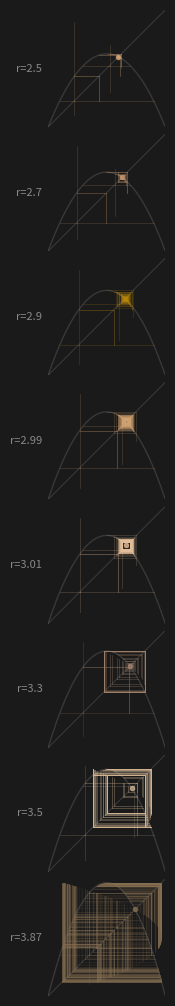

Here is the Python script that generated this plot: (Note: this script raises an exception after producing the figure.)
import numpy as np
import matplotlib
matplotlib.use('Agg')
import matplotlib.pyplot as plt

# "Stratifications, not consequences"
# The cobweb doesn't produce the diagonal — they coexist as layers.
# Show multiple parameter values (r) as horizontal layers, each
# with its own cobweb + diagonal, stacked vertically.
# At r<3: convergent to fixed point. At r=3: tangency. At r>3: period-doubling.
# The diagonal runs through all of them.

r_values = [2.5, 2.7, 2.9, 2.99, 3.01, 3.3, 3.5, 3.87]
n_rows = len(r_values)

fig, axes = plt.subplots(n_rows, 1, figsize=(6, 10))
if n_rows == 1:
    axes = [axes]

amber_palette = ['#D4A574', '#C4956A', '#B8860B', '#D4A574', '#E8C39E', '#A0826D', '#D4B896', '#8B7355']

for idx, (r, ax, color) in enumerate(zip(r_values, axes, amber_palette)):
    t = np.linspace(0, 1, 500)
    f_vals = r * t * (1 - t)
    
    # Diagonal
    ax.plot([0, 1], [0, 1], color='#555555', linewidth=0.8, alpha=0.5)
    
    # Function
    ax.plot(t, f_vals, color='#666666', linewidth=1, alpha=0.4)
    
    # Cobweb from multiple seeds to show the stratification
    seeds = [0.1, 0.3, 0.5, 0.7, 0.9]
    for seed in seeds:
        x = seed
        for i in range(100):
            y = r * x * (1 - x)
            alpha = 0.15 + 0.35 * (1 - i/100)
            # Horizontal
            ax.plot([x, y], [y, y], color=color, linewidth=0.5, alpha=alpha*0.5)
            # Vertical
            ax.plot([y, y], [y, x], color=color, linewidth=0.5, alpha=alpha*0.5)
            x = y
    
    # Fixed point marker if it exists
    if r <= 4:
        x_star = 1 - 1/r
        ax.plot(x_star, x_star, 'o', color=color, markersize=3, alpha=0.7)
    
    ax.set_xlim(0, 1)
    ax.set_ylim(0, 1)
    ax.set_aspect('equal')
    ax.axis('off')
    ax.set_facecolor('#1a1a1a')

fig.patch.set_facecolor('#1a1a1a')

# r value labels on the left
for idx, r in enumerate(r_values):
    axes[idx].text(-0.05, 0.5, f'r={r}', transform=axes[idx].transAxes,
                  fontsize=8, color='#888888', va='center', ha='right')

plt.tight_layout(pad=0.5)
plt.savefig('/home/sprite/slop-salon-mina/assets/strata-cobweb.png', dpi=150,
            facecolor=fig.get_facecolor(), edgecolor='none')
plt.close()
